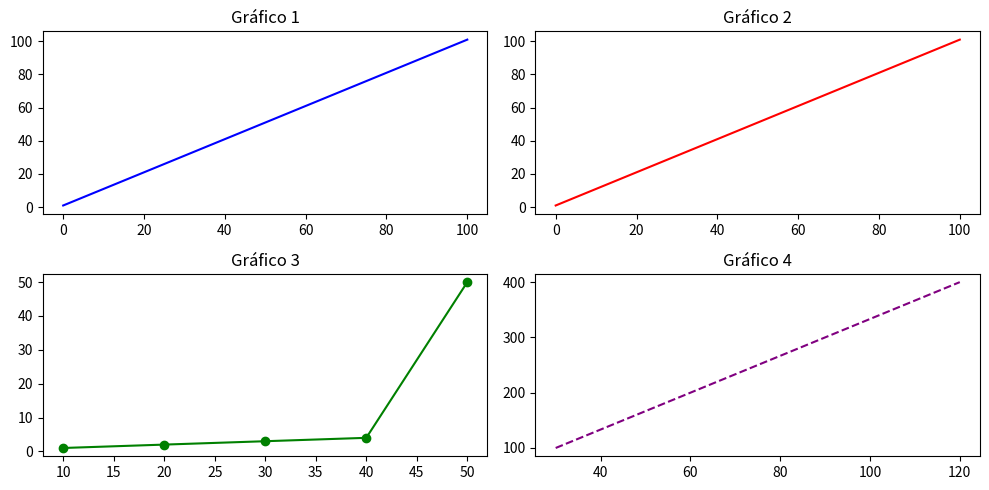

Python code for this plot:
import matplotlib.pyplot as plt
import numpy as np
# Datos
x2 = list(range(101))
y2 = [n+1 for n in x2]   # forma compacta del for

x3 = [10,20,30,40,50]
y3 = [1,2,3,4,50]

x4 = [30,60,90,120]
y4 = [100,200,300,400]

# Creamos 4 subgráficos (2 filas x 2 columnas)
fig, ((ax1, ax2), (ax3, ax4)) = plt.subplots(2, 2, figsize=(10, 5))

# Primer gráfico (ejemplo: reusar x2,y2)
ax1.plot(x2, y2, color="blue")
ax1.set_title("Gráfico 1")

# Segundo gráfico
ax2.plot(x2, y2, color="red")
ax2.set_title("Gráfico 2")

# Tercer gráfico
ax3.plot(x3, y3, marker="o", color="green")
ax3.set_title("Gráfico 3")

# Cuarto gráfico
ax4.plot(x4, y4, linestyle="--", color="purple")
ax4.set_title("Gráfico 4")

plt.tight_layout()
plt.show()